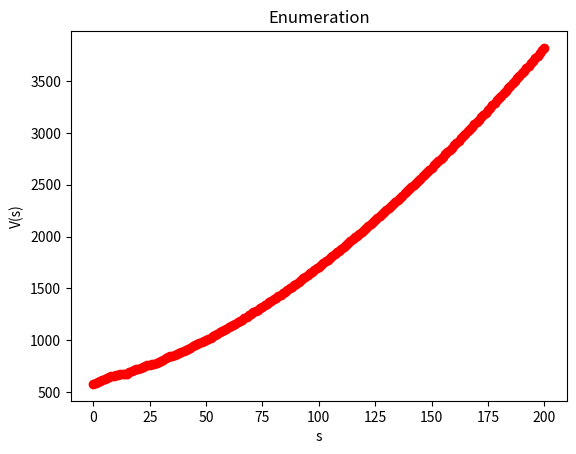

The matplotlib source for this figure: (Note: this script raises an exception after producing the figure.)
import numpy as np
from matplotlib import pyplot as plt

K = 15
cf = 100
ch =2
num_limit = 200
period  = 500
gamma = 0.95
# a takes 0 or 1, 0 means not dispatch while a=1 mean dispatch
arrival_p = dict()
value_iteration_rep_max = 1000
K_policy = 10
epsilon = 1e-3
for i in range(1,6):
    arrival_p[i] = 0.2

def reward(s,a):
    if a == 0:
        return - ch * s
    else:
        return -(cf+ch * max([0,s-K]))
def next_state(s,arrival, a):
    if a == 0:
        return min([s + arrival, num_limit])
    else:
        return min([max([s-K,0])+arrival, num_limit])
# arrival_p is a dict with keys as r.vs support
def cal_expectation_V(V,s,a, arrival_p):
    exp_v = 0
    for key in arrival_p.keys():
        exp_v += arrival_p[key] * V[next_state(s,key,a)]
    return exp_v

def main():
    # do enumerate
    states = range(0,num_limit+1)
    V_t = dict()
    a_t = dict()
    V_tplus1 = dict()
    #initialization
    for s in states:
        V_tplus1[s] = 0
    t = period
    ####################################################################################
    print("Enumerate case")
    while t>=0:
        for s in states:
            v1 = reward(s,1) + gamma * cal_expectation_V(V_tplus1,s,1,arrival_p)
            v0 = reward(s,0) + gamma * cal_expectation_V(V_tplus1,s,0,arrival_p)
            V_t[s] = max([v1, v0])
            if v1>v0:
                a_t[s] = 1
            else:
                a_t[s] = 0
        V_tplus1 = V_t
        t = t-1
    print("optimal strategy is {}".format(a_t))
    ss = V_t.keys()
    values = [-i for i in V_t.values()]
    plt.plot(ss, values, 'ro')
    plt.xlabel('s')
    plt.ylabel('V(s)')
    plt.title("Enumeration")
    plt.show()
    ##################################################################################3
    print("Value iteration case")
    V = dict()
    a = dict()
    for s in states:
        V[s] = 0
    V_vals = V.values()
    num_iter = 0
    while num_iter < value_iteration_rep_max:
        V_pre_vals = V_vals
        for s in states:
            v1 = reward(s,1) + gamma * cal_expectation_V(V,s,1,arrival_p)
            v0 = reward(s,0) + gamma * cal_expectation_V(V,s,0,arrival_p)
            V[s] = max([v1, v0])
            if v1>v0:
                a[s] = 1
            else:
                a[s] = 0
        V_vals = V.values()
        num_iter +=1
        if np.max(np.abs(np.array(V_vals)-np.array(V_pre_vals)))<epsilon:
            break
    print("optimal strategy is {}".format(a))
    ss = V.keys()
    values = [-i for i in V.values()]
    plt.plot(ss, values, 'bo')
    plt.xlabel('s')
    plt.ylabel('V(s)')
    plt.title("Value Iteration")
    plt.show()

    ######################################################################################
    print("Policy iteration case")
    V = dict()
    a = dict()
    for s in states:
        V[s] = 0
        a[s] = 0
    num_iter = 0
    while num_iter < value_iteration_rep_max:
        num_iter_inner = 0
        V_vals = V.values()
        V_vals_inner = V_vals
        while num_iter_inner < value_iteration_rep_max:
            V_pre_vals = V_vals_inner
            for s in states:
                V[s] = reward(s, a[s]) + gamma * cal_expectation_V(V, s, a[s], arrival_p)
            V_vals_inner = V.values()
            num_iter_inner += 1
            if np.max(np.abs(np.array(V_vals_inner) - np.array(V_pre_vals))) < epsilon:
                break
        for s in states:
            v1 = reward(s,1) + gamma * cal_expectation_V(V,s,1,arrival_p)
            v0 = reward(s,0) + gamma * cal_expectation_V(V,s,0,arrival_p)
            if v1>v0:
                a[s] = 1
            else:
                a[s] = 0
        num_iter += 1
        if np.max(np.abs(np.array(V_vals_inner) - np.array(V_vals))) < epsilon:
            break
    print("optimal strategy is {}".format(a))
    ss = V.keys()
    values = [-i for i in V.values()]
    plt.plot(ss, values, 'go')
    plt.xlabel('s')
    plt.ylabel('V(s)')
    plt.title("Policy Iteration")
    plt.show()


if __name__ == "__main__":
    main()
